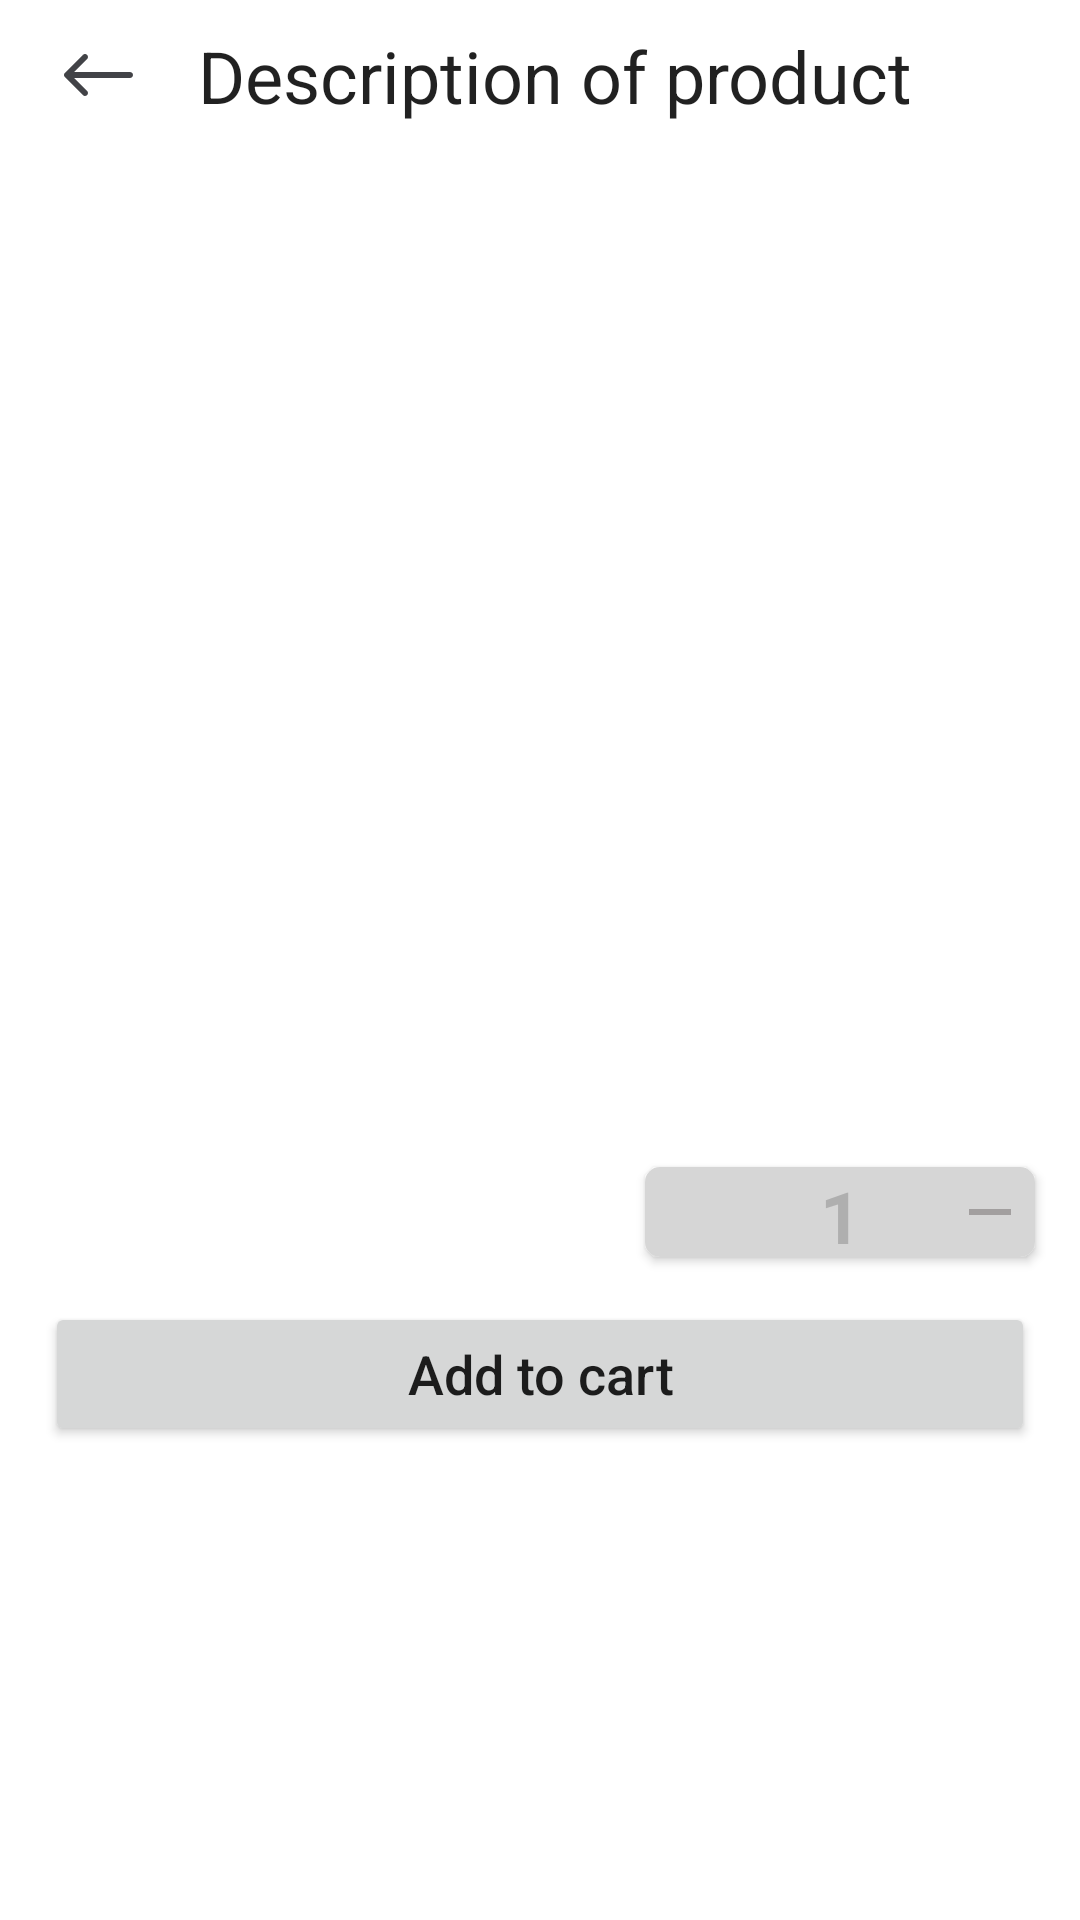

The Android layout XML behind this screen, and the referenced resources:
<!-- AndroidManifest.xml: application theme Theme.FirstTP -->
<!-- res/layout/activity_product.xml -->
<?xml version="1.0" encoding="utf-8"?>
<androidx.core.widget.NestedScrollView
    xmlns:android="http://schemas.android.com/apk/res/android"
    xmlns:app="http://schemas.android.com/apk/res-auto"
    xmlns:tools="http://schemas.android.com/tools"
    android:layout_width="match_parent"
    android:layout_height="match_parent"
    tools:context=".activities.ProductActivity">
    <LinearLayout
        android:layout_width="match_parent"
        android:layout_height="wrap_content">

        <androidx.constraintlayout.widget.ConstraintLayout
            android:layout_width="match_parent"
            android:layout_height="600dp"
            android:transitionName="@string/transition_image_name">

            <View
                android:id="@+id/view2"
                android:layout_width="match_parent"
                android:layout_height="50dp"
                app:layout_constraintEnd_toEndOf="parent"
                app:layout_constraintStart_toStartOf="parent"
                app:layout_constraintTop_toTopOf="parent" />

            <ImageView
                android:id="@+id/product_image"
                android:layout_width="0dp"
                android:layout_height="250dp"
                android:scaleType="centerCrop"
                app:layout_constraintEnd_toEndOf="parent"
                app:layout_constraintHorizontal_bias="1.0"
                app:layout_constraintStart_toStartOf="parent"
                app:layout_constraintTop_toBottomOf="@+id/view2"
                tools:srcCompat="@tools:sample/backgrounds/scenic" />

            <LinearLayout
                android:id="@+id/back_press_id"
                android:orientation="vertical"
                android:gravity="center"
                android:layout_marginStart="16dp"
                android:layout_width="34dp"
                android:layout_height="34dp"
                android:focusable="true"
                android:clickable="true"
                android:onClick="back"
                android:background="?selectableItemBackgroundBorderless"
                app:layout_constraintBottom_toBottomOf="@+id/view2"
                app:layout_constraintStart_toStartOf="@+id/product_image"
                app:layout_constraintTop_toTopOf="@+id/view2">
                <ImageView
                    android:layout_width="wrap_content"
                    android:layout_height="wrap_content"
                    app:srcCompat="@drawable/ic_back" />
            </LinearLayout>

            <TextView
                android:id="@+id/product_name"
                android:layout_width="0dp"
                android:layout_height="wrap_content"
                android:layout_marginTop="@dimen/default_margin"
                android:paddingHorizontal="@dimen/default_margin"
                android:textAppearance="@style/TextAppearance.MaterialComponents.Headline6"
                android:textColor="@color/dark"
                app:layout_constraintEnd_toEndOf="parent"
                app:layout_constraintStart_toStartOf="parent"
                app:layout_constraintTop_toBottomOf="@+id/product_image" />

            <TextView
                android:id="@+id/product_desc"
                android:layout_width="0dp"
                android:layout_height="wrap_content"
                android:layout_marginTop="5dp"
                android:paddingHorizontal="@dimen/default_margin"
                android:textAppearance="@style/TextAppearance.MaterialComponents.Headline6"
                android:textColor="@color/dark_light"
                app:layout_constraintEnd_toEndOf="parent"
                app:layout_constraintStart_toStartOf="parent"
                app:layout_constraintTop_toBottomOf="@+id/product_name" />


            <androidx.cardview.widget.CardView
                android:id="@+id/cardView"
                android:layout_width="wrap_content"
                android:layout_height="wrap_content"
                android:layout_margin="@dimen/default_margin"
                android:background="@color/dark_light"
                app:cardCornerRadius="@dimen/text_spacing"
                app:layout_constraintEnd_toEndOf="parent"
                app:layout_constraintTop_toBottomOf="@+id/product_desc">

                <LinearLayout
                    android:layout_width="match_parent"
                    android:layout_height="match_parent"
                    android:background="@color/dark_light_200"
                    android:orientation="horizontal">

                    <ImageButton
                        android:id="@+id/imageButton"
                        android:layout_width="30dp"
                        android:layout_height="30dp"
                        android:background="?selectableItemBackgroundBorderless"
                        app:srcCompat="@drawable/ic_add"
                        app:tint="@color/gray" />

                    <TextView
                        android:id="@+id/textView6"
                        android:layout_width="70dp"
                        android:layout_height="30dp"
                        android:gravity="center"
                        android:text="1"
                        android:textAppearance="@style/TextAppearance.MaterialComponents.Headline5"
                        android:textColor="@color/dark_light"
                        android:textStyle="bold" />

                    <ImageButton
                        android:id="@+id/imageButton2"
                        android:layout_width="30dp"
                        android:layout_height="30dp"
                        android:background="?selectableItemBackgroundBorderless"
                        app:srcCompat="@drawable/ic_baseline_remove_24"
                        app:tint="@color/gray" />
                </LinearLayout>
            </androidx.cardview.widget.CardView>

            <Button
                android:id="@+id/button2"
                android:layout_width="0dp"
                android:layout_height="wrap_content"
                android:layout_margin="@dimen/default_margin"
                android:text="@string/add_to_cart"
                android:textAllCaps="false"
                android:textSize="18sp"
                app:layout_constraintEnd_toEndOf="parent"
                app:layout_constraintStart_toStartOf="parent"
                app:layout_constraintTop_toBottomOf="@+id/cardView" />

            <TextView
                android:id="@+id/product_price"
                android:layout_width="wrap_content"
                android:layout_height="wrap_content"
                android:paddingHorizontal="@dimen/default_margin"
                android:textColor="#4DB6AC"
                android:textSize="20sp"
                android:textStyle="bold"
                app:layout_constraintStart_toStartOf="parent"
                app:layout_constraintTop_toBottomOf="@+id/product_desc" />

            <TextView
                android:id="@+id/textView7"
                android:layout_width="0dp"
                android:layout_height="wrap_content"
                android:layout_marginStart="16dp"
                android:layout_marginEnd="24dp"
                android:lines="1"
                android:maxLines="1"
                android:ellipsize="end"
                android:textAppearance="@style/TextAppearance.MaterialComponents.Headline5"
                android:text="@string/description_of_product"
                app:layout_constraintBottom_toBottomOf="@+id/view2"
                app:layout_constraintEnd_toEndOf="parent"
                app:layout_constraintStart_toEndOf="@+id/back_press_id"
                app:layout_constraintTop_toTopOf="@+id/view2" />

        </androidx.constraintlayout.widget.ConstraintLayout>
    </LinearLayout>
</androidx.core.widget.NestedScrollView>
<!-- resources referenced by this layout -->
<resources>
  <color name="dark">#444547</color>
  <color name="dark_light">#AFAFAF</color>
  <color name="dark_light_200">#D6D6D6</color>
  <color name="gray">#A29F9F</color>
  <dimen name="default_margin">15dp</dimen>
  <dimen name="text_spacing">5dp</dimen>
  <!-- drawable ic_back (drawable) -->
  <vector xmlns:android="http://schemas.android.com/apk/res/android"
      android:width="23dp"
      android:height="14dp"
      android:viewportWidth="23"
      android:viewportHeight="14">
    <path
        android:pathData="M3.4142,8L7.7071,12.2929C8.0976,12.6834 8.0976,13.3166 7.7071,13.7071C7.3166,14.0976 6.6834,14.0976 6.2929,13.7071L0.2929,7.7071C-0.0976,7.3166 -0.0976,6.6834 0.2929,6.2929L6.2929,0.2929C6.6834,-0.0976 7.3166,-0.0976 7.7071,0.2929C8.0976,0.6834 8.0976,1.3166 7.7071,1.7071L3.4142,6H22C22.5523,6 23,6.4477 23,7C23,7.5523 22.5523,8 22,8H3.4142Z"
        android:fillColor="#424347"
        android:fillType="evenOdd"/>
  </vector>
  <!-- drawable ic_baseline_remove_24 (drawable) -->
  <vector android:height="24dp" android:tint="#2B2B2B"
      android:viewportHeight="24" android:viewportWidth="24"
      android:width="24dp" xmlns:android="http://schemas.android.com/apk/res/android">
      <path android:fillColor="@android:color/white" android:pathData="M19,13H5v-2h14v2z"/>
  </vector>
  <string name="add_to_cart">Add to cart</string>
  <string name="description_of_product">Description of product</string>
  <string name="transition_image_name">ProductImageDescription</string>
  <style name="Theme.FirstTP" parent="Theme.MaterialComponents.Light.NoActionBar">
          
          <item name="colorPrimary">@color/color_secondary</item>
          <item name="colorPrimaryVariant">@color/color_secondary_variant</item>
          <item name="colorOnPrimary">@color/white</item>
          
          <item name="colorSecondary">@color/color_secondary</item>
          <item name="colorSecondaryVariant">@color/color_secondary_variant</item>
          <item name="colorOnSecondary">@color/dark</item>
          
          <item name="android:statusBarColor" tools:targetApi="l">@color/dark</item>
          
      </style>
  <color name="color_secondary">#6A6DB5</color>
  <color name="color_secondary_variant">#CAC6C6</color>
  <color name="white">#FFFFFFFF</color>
</resources>
